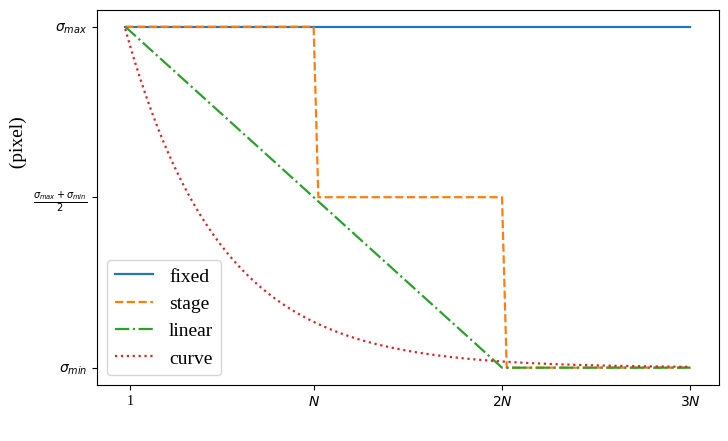

Source code (Python):
import numpy as np
import matplotlib as mpl
mpl.use('pdf')
import matplotlib.pyplot as plt
plt.rc('font',family='liberation Serif')
# mpl.rcParams['font.sans-serif'] = 'simsun'


x = np.linspace(0, 120, 121)
static8 = np.ones((121))*8
static6 = np.ones((121))*6
static4 = np.ones((121))*4
stage = np.hstack((np.hstack((8*np.ones((1,41)),6*np.ones((1,40)))),4*np.ones((1,40)))).reshape(121)
linear = np.maximum((8-x/20),4)
exp = np.array(np.exp((27.6-x)/20)+4)
exp2 = np.array((np.exp((-1/110)*x))+1)**3

# width as measured in inkscape
width = 3.7*2
height = width / 1.618

fig, ax = plt.subplots()
fig.subplots_adjust(left=.13, bottom=.13, right=.97, top=.95)


# plt.xticks(fontsize=10)
plt.yticks([4, 6, 8],[r'$\sigma_{min}$', r'$\frac{\sigma_{max}+\sigma_{min}}{2}$',r'$\sigma_{max}$'], fontsize=10)
# plt.yticks([6],[r'$\frac{\sigma_{max}+\sigma_{min}}{2}$'], fontsize = 7)
# plt.yticks([4, 5, 6, 7, 8],[r'$\sigma_{min}$', '', r'$\frac{\sigma_{max}+\sigma_{min}}{2}$', '', r'$\sigma_{max}$'], fontsize=10)
plt.xticks([1, 40, 80, 120],[1,r'$N$',r'$2N$',r'$3N$'], fontsize=10)
# plt.yticks(fontsize=10)
# plt.xlabel('training epoch', fontsize=14)
# plt.ylabel('heatmap kernel size (pixel)', fontsize=14)

plt.xlabel('训练周期', fontsize=14)
plt.ylabel('热力图内核尺寸 (pixel)', fontsize=14)

l3, = plt.plot(x, static8, '-',label='fixed', linewidth=1.6)
l4, = plt.plot(x, stage, '--',label='stage', linewidth=1.6)
l5, = plt.plot(x, linear, '-.',label='linear', linewidth=1.6)
l6, = plt.plot(x, exp, ':',label='curve', linewidth=1.6)

# plt.legend(loc='lower left',fontsize=14)

plt.legend(loc='best',fontsize=14)

fig.set_size_inches(width, height)
fig.savefig('shrinking.pdf',dpi=300)
plt.show()